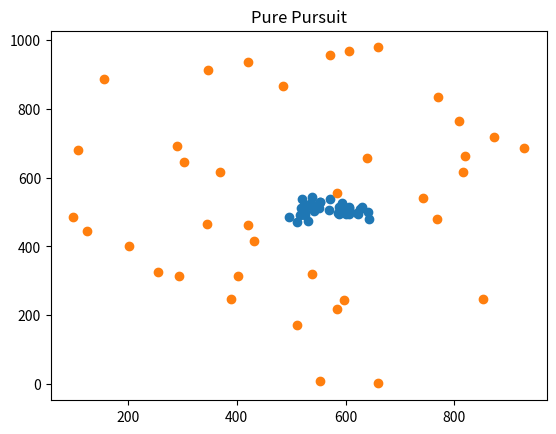

Recreate this plot in Python.
import random
import matplotlib.pyplot as plt
import numpy as np

def pure_pursuit():
    xb = random.randint(0, 1000)
    yb = random.randint(0, 1000)
    xf = random.randint(0, 1000)
    yf = random.randint(0, 1000)

    velocity = 20
    t = 0

    fx = []
    fy = []
    bx = []
    by = []
    fx.append(xf)
    fy.append(yf)
    bx.append(xb)
    by.append(yb)


    caught = False
    while True:
        distance = np.sqrt((xb - xf)**2 + (yb - yf)**2)
        if distance <= 100:
            print("cought")
            caught = True
            break
        elif distance >= 900:
            print("escaped")
            caught = False
            break
        
        sinx = (yb - yf)/distance
        cosx = (xb - xf)/distance
        t = t+1
        xf = xf + velocity*cosx
        yf = yf + velocity*sinx
        fx.append(xf)
        fy.append(yf)

        xb = random.randint(0, 1000)
        yb = random.randint(0, 1000)
        bx.append(xb)
        by.append(yb)

    plt.scatter(fx, fy)
    plt.scatter(bx, by)
    plt.title("Pure Pursuit")
    print("cought/escaped time: ",t )
    plt.show()

pure_pursuit()